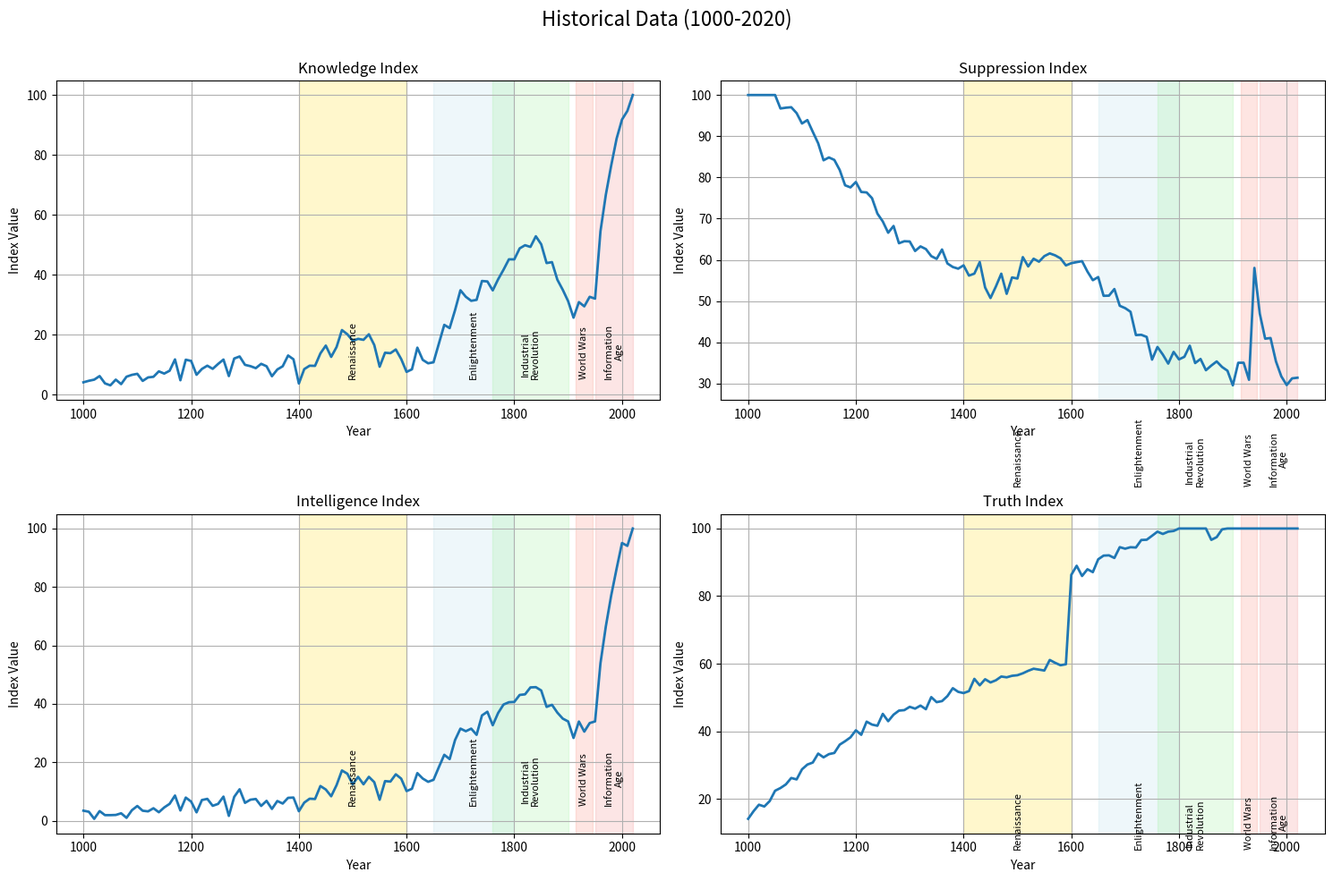

The script that saved this image: (Note: this script raises an exception after producing the figure.)
import numpy as np
import pandas as pd
import matplotlib.pyplot as plt
from pathlib import Path

"""
This script generates example historical data for the validation model.
In a real-world scenario, you would replace this with actual historical data.
"""


def generate_historical_data(start_year=1000, end_year=2020, interval=10, add_noise=True, save_path=None):
    """
    Generate synthetic historical data with realistic patterns.

    Parameters:
        start_year (int): Starting year for data generation
        end_year (int): Ending year for data generation
        interval (int): Year interval between data points
        add_noise (bool): Whether to add random noise to data
        save_path (str): Path to save CSV file, or None to return only

    Returns:
        pd.DataFrame: Generated historical data
    """
    # Generate year range
    years = np.arange(start_year, end_year + 1, interval)
    num_years = len(years)

    # Time scale for calculations (0 to 1)
    time_scale = (years - start_year) / (end_year - start_year)

    # Generate historical knowledge index with key periods
    # 1. Knowledge Index - Growth of human knowledge and technology

    # Base exponential growth with periods of acceleration
    knowledge = 10 * (np.exp(3 * time_scale) - 1) / (np.exp(3) - 1)

    # Add key historical periods

    # Dark Ages decline (if start year is before 1400)
    if start_year < 1400:
        dark_ages_mask = (years >= start_year) & (years < 1400)
        if np.any(dark_ages_mask):
            # Slow growth during Dark Ages
            dark_ages_scale = (years[dark_ages_mask] - start_year) / (1400 - start_year)
            knowledge[dark_ages_mask] = 1 + 2 * dark_ages_scale

    # Renaissance effect (1400-1600)
    renaissance_mask = (years >= 1400) & (years <= 1600)
    if np.any(renaissance_mask):
        renaissance_scale = (years[renaissance_mask] - 1400) / 200
        renaissance_effect = 3 * np.sin(np.pi * renaissance_scale)
        knowledge[renaissance_mask] += renaissance_effect

    # Enlightenment effect (1650-1800)
    enlightenment_mask = (years >= 1650) & (years <= 1800)
    if np.any(enlightenment_mask):
        enlightenment_scale = (years[enlightenment_mask] - 1650) / 150
        enlightenment_effect = 5 * np.sin(np.pi * enlightenment_scale)
        knowledge[enlightenment_mask] += enlightenment_effect

    # Industrial Revolution effect (1760-1900)
    industrial_mask = (years >= 1760) & (years <= 1900)
    if np.any(industrial_mask):
        industrial_scale = (years[industrial_mask] - 1760) / 140
        industrial_effect = 7 * np.sin(np.pi * industrial_scale)
        knowledge[industrial_mask] += industrial_effect

    # Information Age effect (1950-present)
    info_age_mask = (years >= 1950)
    if np.any(info_age_mask):
        info_age_scale = (years[info_age_mask] - 1950) / 70
        info_age_effect = 15 * (1 - np.exp(-3 * info_age_scale))
        knowledge[info_age_mask] += info_age_effect

    # Add noise if requested
    if add_noise:
        knowledge += np.random.normal(0, 0.5, num_years)

    # Ensure knowledge is positive and normalized to 0-100 scale
    knowledge = np.maximum(0, knowledge)
    knowledge = 100 * knowledge / np.max(knowledge)

    # 2. Suppression Index - Resistance to new knowledge and freedom

    # Base suppression starts high and generally decreases
    suppression = 80 * np.exp(-2 * time_scale) + 20

    # Add specific historical periods of high suppression

    # Dark Ages effect (500-1300)
    dark_ages_mask = (years >= start_year) & (years <= 1300)
    if np.any(dark_ages_mask):
        dark_ages_scale = (years[dark_ages_mask] - start_year) / max(1, 1300 - start_year)
        suppression[dark_ages_mask] += 10 * (1 - dark_ages_scale)

    # Religious persecution effects (1450-1750)
    persecution_mask = (years >= 1450) & (years <= 1750)
    if np.any(persecution_mask):
        persecution_scale = (years[persecution_mask] - 1450) / 300
        persecution_effect = 15 * np.sin(np.pi * persecution_scale)
        suppression[persecution_mask] += persecution_effect

    # World Wars effects
    ww1_mask = (years >= 1914) & (years <= 1918)
    ww2_mask = (years >= 1939) & (years <= 1945)
    cold_war_mask = (years >= 1947) & (years <= 1991)

    if np.any(ww1_mask):
        suppression[ww1_mask] += 20
    if np.any(ww2_mask):
        suppression[ww2_mask] += 25
    if np.any(cold_war_mask):
        cold_war_scale = (years[cold_war_mask] - 1947) / 44
        cold_war_effect = 15 * (1 - cold_war_scale)
        suppression[cold_war_mask] += cold_war_effect

    # Add noise if requested
    if add_noise:
        suppression += np.random.normal(0, 1.5, num_years)

    # Ensure suppression is in 0-100 range
    suppression = np.clip(suppression, 0, 100)

    # 3. Intelligence Index - Effective knowledge application

    # Intelligence is related to knowledge but reduced by suppression
    intelligence = knowledge * (1 - 0.5 * suppression / 100)

    # Add specific intelligence boosts during certain periods

    # Scientific revolution (1550-1700)
    scientific_mask = (years >= 1550) & (years <= 1700)
    if np.any(scientific_mask):
        scientific_scale = (years[scientific_mask] - 1550) / 150
        scientific_effect = 5 * np.sin(np.pi * scientific_scale)
        intelligence[scientific_mask] += scientific_effect

    # Enlightenment thinking (1650-1800)
    if np.any(enlightenment_mask):
        intelligence[enlightenment_mask] += enlightenment_effect * 0.7

    # Modern scientific methods (1850-present)
    modern_science_mask = (years >= 1850)
    if np.any(modern_science_mask):
        modern_science_scale = (years[modern_science_mask] - 1850) / (end_year - 1850)
        modern_science_effect = 10 * (1 - np.exp(-2 * modern_science_scale))
        intelligence[modern_science_mask] += modern_science_effect

    # Add noise if requested
    if add_noise:
        intelligence += np.random.normal(0, 1.0, num_years)

    # Normalize to 0-100 scale
    intelligence = np.clip(intelligence, 0, None)
    intelligence = 100 * intelligence / np.max(intelligence)

    # 4. Truth Index - Factual accuracy and consensus reality

    # Truth starts low and gradually increases over time
    truth = 20 + 80 * (1 - np.exp(-3 * time_scale))

    # Add specific truth fluctuations

    # Pre-scientific era has low truth values
    pre_scientific_mask = (years < 1600)
    if np.any(pre_scientific_mask):
        truth[pre_scientific_mask] *= 0.7

    # Scientific method improves truth (1600-1850)
    early_science_mask = (years >= 1600) & (years <= 1850)
    if np.any(early_science_mask):
        early_science_scale = (years[early_science_mask] - 1600) / 250
        early_science_effect = 10 * early_science_scale
        truth[early_science_mask] += early_science_effect

    # Modern empiricism boosts truth (1850-present)
    modern_empiric_mask = (years >= 1850)
    if np.any(modern_empiric_mask):
        modern_empiric_scale = (years[modern_empiric_mask] - 1850) / (end_year - 1850)
        modern_empiric_effect = 20 * (1 - np.exp(-2 * modern_empiric_scale))
        truth[modern_empiric_mask] += modern_empiric_effect

    # Information age brings both truth and misinformation (post-1990)
    info_chaos_mask = (years >= 1990)
    if np.any(info_chaos_mask):
        info_chaos_scale = (years[info_chaos_mask] - 1990) / (end_year - 1990)
        # Initial boost followed by slight decline due to misinformation
        info_chaos_effect = 5 * np.sin(np.pi * info_chaos_scale)
        truth[info_chaos_mask] += info_chaos_effect

    # Add noise if requested
    if add_noise:
        truth += np.random.normal(0, 1.0, num_years)

    # Normalize to 0-100 scale
    truth = np.clip(truth, 0, 100)

    # Combine into dataframe
    data = pd.DataFrame({
        "year": years,
        "knowledge_index": knowledge,
        "suppression_index": suppression,
        "intelligence_index": intelligence,
        "truth_index": truth
    })

    # Save to CSV if path provided
    if save_path is not None:
        # Ensure directory exists
        Path(save_path).parent.mkdir(parents=True, exist_ok=True)
        data.to_csv(save_path, index=False)
        print(f"Historical data saved to {save_path}")

    return data


def visualize_historical_data(data, figsize=(15, 10), save_path=None):
    """
    Visualize the generated historical data.

    Parameters:
        data (pd.DataFrame): Historical data
        figsize (tuple): Figure size
        save_path (str): Path to save figure, or None to display only

    Returns:
        matplotlib.figure.Figure: Figure object
    """
    # Create figure
    fig, axes = plt.subplots(2, 2, figsize=figsize)
    axes = axes.flatten()

    # Metrics to plot
    metrics = ["knowledge_index", "suppression_index", "intelligence_index", "truth_index"]

    # Plot metrics
    for i, metric in enumerate(metrics):
        ax = axes[i]
        ax.plot(data["year"], data[metric], linewidth=2)

        # Add title and labels
        metric_name = metric.replace("_", " ").title()
        ax.set_title(metric_name)
        ax.set_xlabel("Year")
        ax.set_ylabel("Index Value")
        ax.grid(True)

        # Highlight key historical periods
        highlight_periods = [
            ("Dark Ages", 800, 1400, "gray"),
            ("Renaissance", 1400, 1600, "gold"),
            ("Enlightenment", 1650, 1800, "lightblue"),
            ("Industrial\nRevolution", 1760, 1900, "lightgreen"),
            ("World Wars", 1914, 1945, "salmon"),
            ("Information\nAge", 1950, 2020, "lightcoral")
        ]

        y_range = ax.get_ylim()[1] - ax.get_ylim()[0]

        for name, start, end, color in highlight_periods:
            if start >= min(data["year"]) and end <= max(data["year"]):
                ax.axvspan(start, end, alpha=0.2, color=color)

                # Add period label
                label_x = (start + end) / 2
                ax.text(label_x, 5, name, ha='center', va='bottom',
                        fontsize=8, rotation=90, color='black')

    # Add overall title
    fig.suptitle("Historical Data (1000-2020)", fontsize=16)

    plt.tight_layout()
    plt.subplots_adjust(top=0.9)

    # Save figure if path provided
    if save_path is not None:
        plt.savefig(save_path)
        print(f"Figure saved to {save_path}")

    return fig


if __name__ == "__main__":
    # Example usage
    start_year = 1000
    end_year = 2020
    interval = 10

    # Generate historical data
    data = generate_historical_data(
        start_year=start_year,
        end_year=end_year,
        interval=interval,
        add_noise=True,
        save_path="outputs/data/historical_data.csv"
    )

    # Visualize data
    visualize_historical_data(
        data,
        save_path="outputs/plots/historical_data_visualization.png"
    )

    print("Done!")
